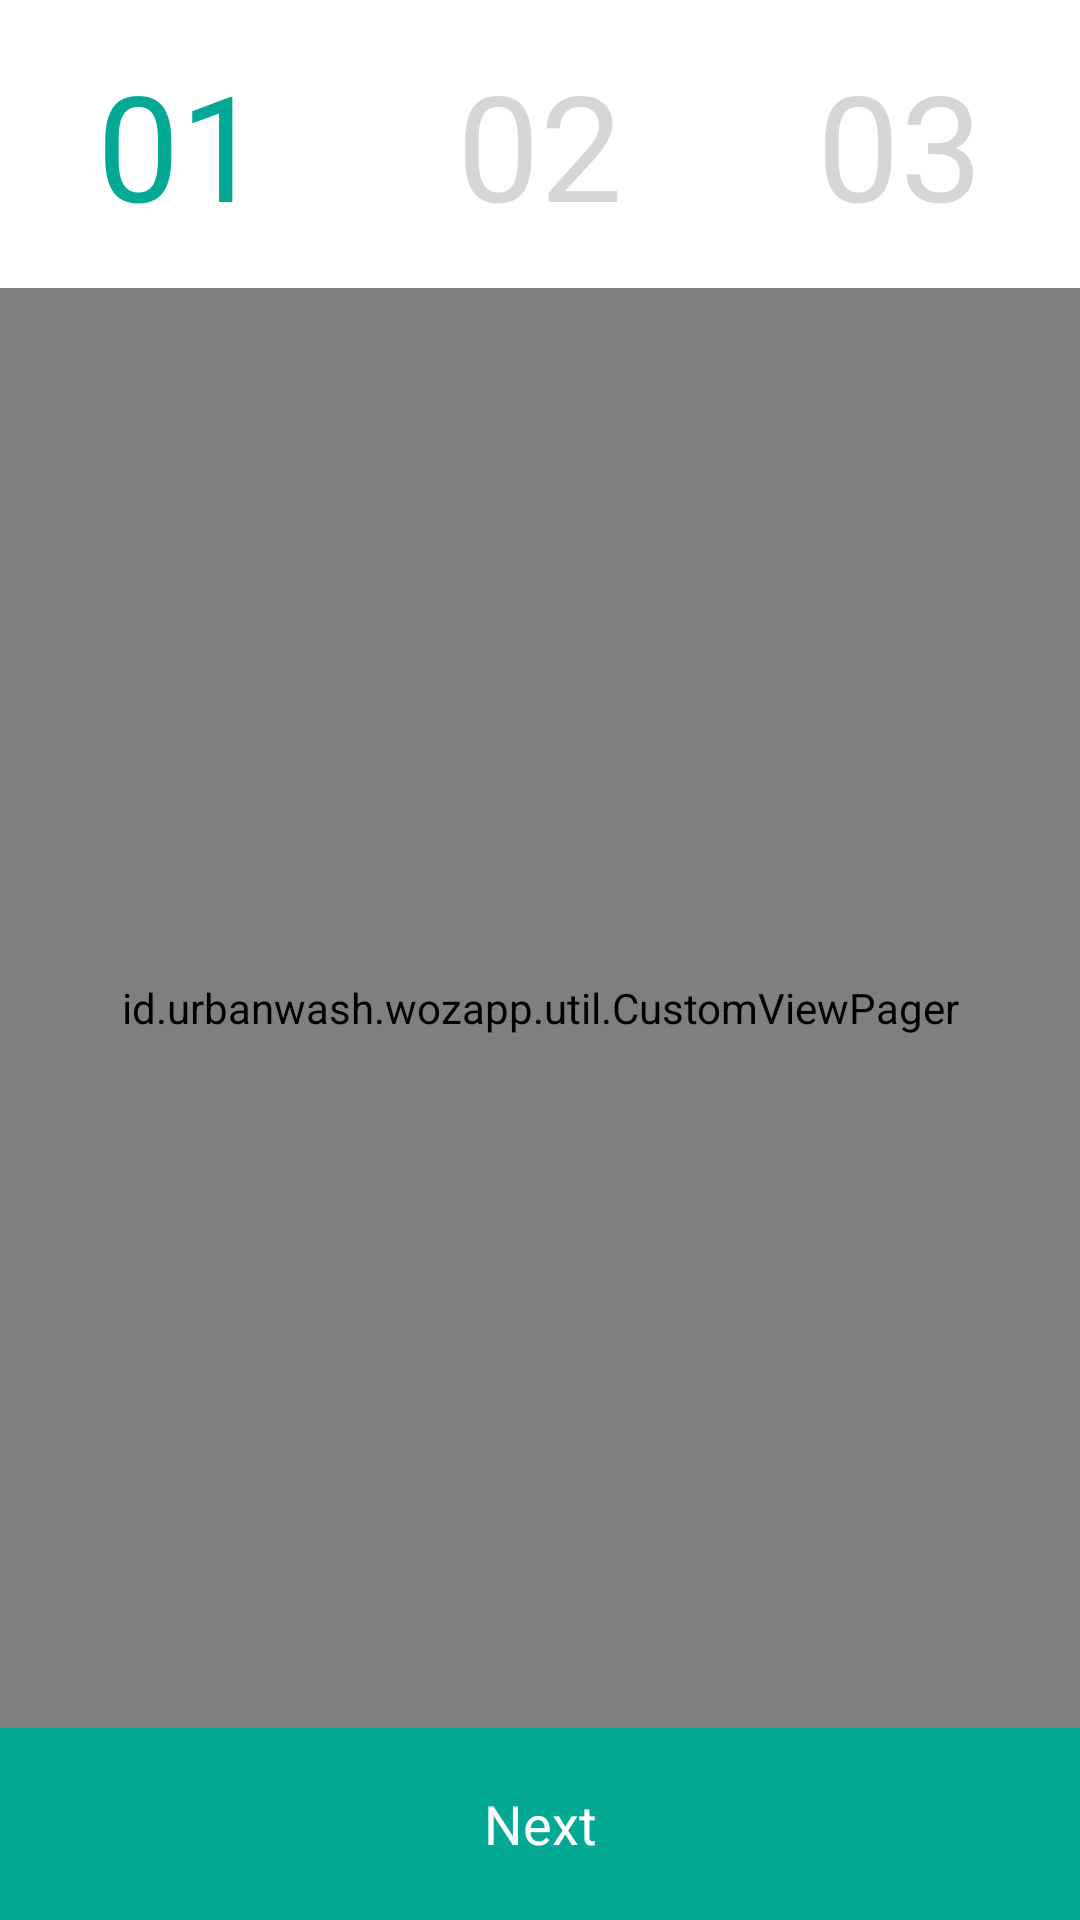

Here is an Android app screen rendered from its layout file. Give the layout XML and the strings, colors and styles it references.
<!-- AndroidManifest.xml: activity theme AppTheme -->
<!-- res/layout/activity_register.xml -->
<?xml version="1.0" encoding="utf-8"?>
<android.support.design.widget.CoordinatorLayout
    xmlns:android="http://schemas.android.com/apk/res/android" android:layout_width="match_parent"
    android:layout_height="match_parent">

    <include layout="@layout/content_register"/>

</android.support.design.widget.CoordinatorLayout>
<!-- res/layout/content_register.xml (included above) -->
<?xml version="1.0" encoding="utf-8"?>
<LinearLayout xmlns:android="http://schemas.android.com/apk/res/android"
    android:orientation="vertical" android:layout_width="match_parent"
    android:layout_height="match_parent" android:weightSum="10"
    android:background="@color/colorWhite" android:animateLayoutChanges="true">

    <LinearLayout
        android:id="@+id/ll_step_register"
        android:layout_width="match_parent" android:layout_height="0dp"
        android:layout_weight="1.5" android:orientation="horizontal"
        android:weightSum="3" android:gravity="center">

        <android.support.v7.widget.AppCompatTextView
            android:id="@+id/tv_step1_register" android:layout_width="0dp"
            android:layout_height="match_parent" android:layout_weight="1"
            android:textColor="@color/colorCustomGreen" android:textSize="49sp" android:text="01"
            android:gravity="center" fontPath="fonts/HelveticaLTStd-Light.otf"/>

        <android.support.v7.widget.AppCompatTextView
            android:id="@+id/tv_step2_register" android:layout_width="0dp"
            android:layout_height="match_parent" android:layout_weight="1"
            android:textColor="@color/colorLightGrey" android:textSize="49sp" android:text="02"
            android:gravity="center" fontPath="fonts/HelveticaLTStd-Light.otf"/>

        <android.support.v7.widget.AppCompatTextView
            android:id="@+id/tv_step3_register" android:layout_width="0dp"
            android:layout_height="match_parent" android:layout_weight="1"
            android:textColor="@color/colorLightGrey" android:textSize="49sp" android:text="03"
            android:gravity="center" fontPath="fonts/HelveticaLTStd-Light.otf"/>

    </LinearLayout>

    <LinearLayout
        android:id="@+id/ll_content_register"
        android:layout_width="match_parent" android:layout_height="0dp"
        android:layout_weight="7.5" android:orientation="vertical"
        android:animateLayoutChanges="true">

        <id.urbanwash.wozapp.util.CustomViewPager
            android:id="@+id/vp_register"
            android:layout_width="match_parent"
            android:layout_height="match_parent">

        </id.urbanwash.wozapp.util.CustomViewPager>

    </LinearLayout>

    <LinearLayout
        android:layout_width="match_parent" android:layout_height="0dp"
        android:layout_weight="1" android:orientation="vertical"
        android:background="@color/colorCustomGreen">

        <android.support.v7.widget.AppCompatTextView
            android:id="@+id/tv_confirm_register" android:layout_width="match_parent"
            android:layout_height="match_parent" android:textColor="@color/colorWhite"
            android:textSize="18sp" android:text="Next"
            android:gravity="center" fontPath="fonts/HelveticaLTStd-Roman.otf"
            />

    </LinearLayout>


</LinearLayout>
<!-- resources referenced by this layout -->
<resources>
  <color name="colorCustomGreen">#03A994</color>
  <color name="colorLightGrey">#d6d6d6</color>
  <color name="colorWhite">#FFFFFF</color>
  <style name="AppTheme" parent="Theme.AppCompat.Light.DarkActionBar">
          
          <item name="colorPrimary">@color/colorPrimary</item>
          <item name="colorPrimaryDark">@color/colorBlack</item>
          <item name="colorAccent">@color/colorAccent</item>
          <item name="actionBarStyle">@style/MyActionBar</item>
          <item name="android:windowLightStatusBar" tools:targetApi="23">true</item>
      </style>
  <color name="colorPrimary">#FFFFFF</color>
  <color name="colorBlack">#000000</color>
  <color name="colorAccent">#23B19E</color>
  <style name="MyActionBar" parent="@style/Widget.AppCompat.ActionBar.Solid">
          <item name="titleTextStyle">@style/MyTitleTextStyle</item>
          <item name="colorControlNormal">@color/colorAccent</item>
          <item name="elevation">1dp</item>
          <item name="android:homeAsUpIndicator">@color/colorAccent</item>
      </style>
  <style name="MyTitleTextStyle" parent="@style/TextAppearance.AppCompat.Widget.ActionBar.Title">
          <item name="android:textColor">@color/colorDarkGrey</item>
          <item name="android:textSize">17sp</item>
          <item name="android:gravity">center</item>
      </style>
  <color name="colorDarkGrey">#515151</color>
</resources>
